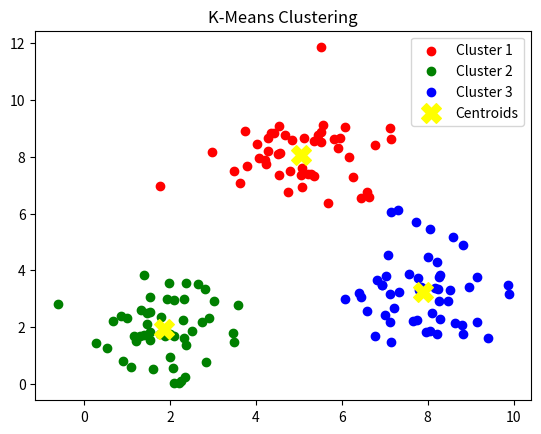

Here is the Python script that generated this plot:
import numpy as np
import matplotlib.pyplot as plt

# Euclidean distance
def euclidean(a, b):
    return np.sqrt(np.sum((a - b) ** 2))

# K-Means algorithm
def k_means(X, k, max_iters=100):
    # Step 1: Initialize centroids randomly from the data points
    indices = np.random.choice(len(X), k, replace=False)
    centroids = X[indices]
    
    for _ in range(max_iters):
        # Step 2: Assign clusters
        clusters = [[] for _ in range(k)]
        for x in X:
            distances = [euclidean(x, c) for c in centroids]
            cluster_index = np.argmin(distances)
            clusters[cluster_index].append(x)
        
        # Step 3: Update centroids
        new_centroids = np.array([np.mean(cluster, axis=0) if cluster else centroids[i]
                                  for i, cluster in enumerate(clusters)])
        
        # Convergence check
        if np.allclose(centroids, new_centroids):
            break
        centroids = new_centroids
    
    # Final cluster assignment
    labels = np.zeros(len(X), dtype=int)
    for i, x in enumerate(X):
        distances = [euclidean(x, c) for c in centroids]
        labels[i] = np.argmin(distances)
    
    return centroids, labels

# Generate sample data
np.random.seed(42)
X1 = np.random.randn(50, 2) + [2, 2]
X2 = np.random.randn(50, 2) + [8, 3]
X3 = np.random.randn(50, 2) + [5, 8]
X = np.vstack((X1, X2, X3))

# Run K-Means
k = 3
centroids, labels = k_means(X, k)

# Plot results
colors = ['r', 'g', 'b']
for i in range(k):
    cluster_points = X[labels == i]
    plt.scatter(cluster_points[:, 0], cluster_points[:, 1], c=colors[i], label=f'Cluster {i+1}')
plt.scatter(centroids[:, 0], centroids[:, 1], s=200, c='yellow', marker='X', label='Centroids')
plt.legend()
plt.title('K-Means Clustering')
plt.show()
